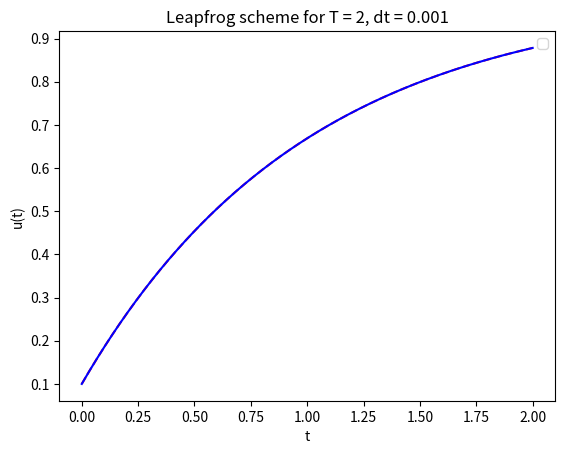
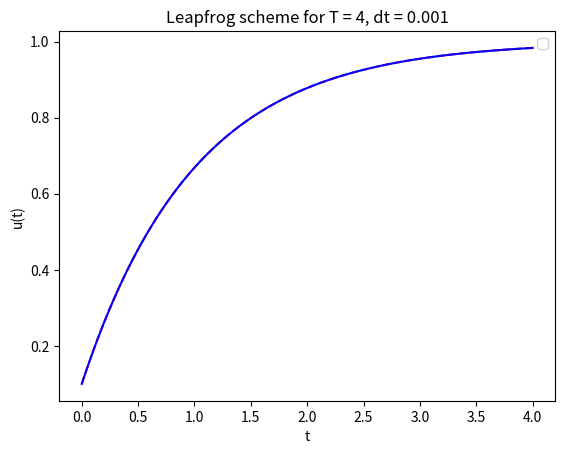
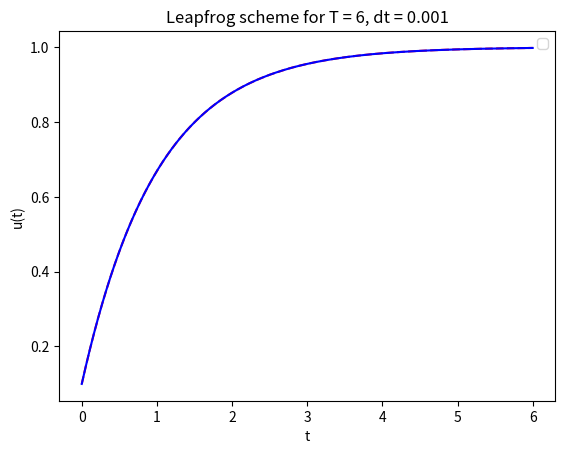
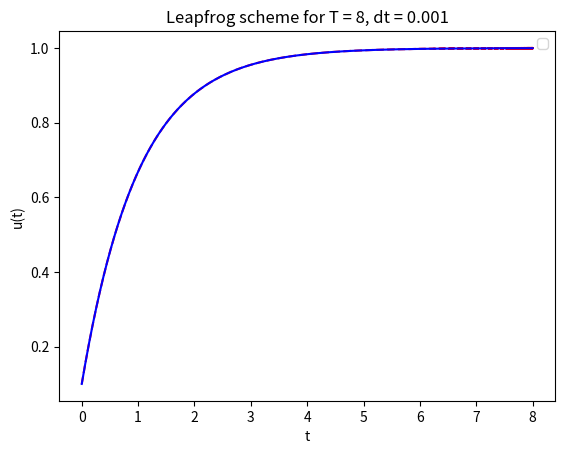
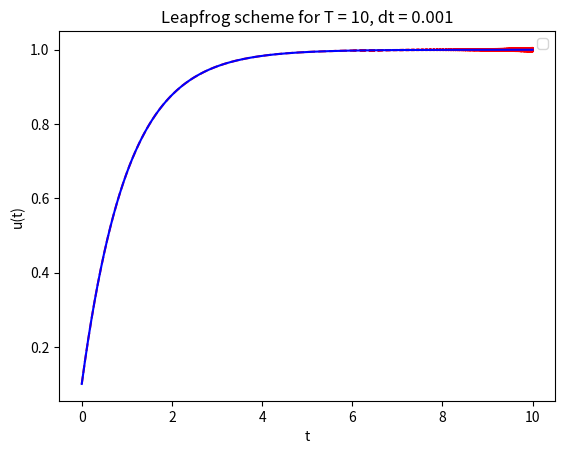

Generate these figures, in order, with matplotlib:
from numpy import *
from matplotlib.pyplot import *

def solver(I, a, b, T, dt):
    """
    Solve u'(t) = -a(t)u(t) + b(t), u(0) = I,
    for T in (0,T] with steps dt.
    a and b are python functions of t.
    """
    dt = float(dt)
    N = int(round(T/dt))
    T = N*dt
    u = zeros(N+1)
    t = linspace(0, T, N+1)

    u[0] = I
    u[1] = u[0] + dt*(b(t[0]) - a(t[0])*u[0])

    for n in range(1, N):
        u[n+1] = u[n-1] + 2*dt*(b(t[n]) - a(t[n])*u[n])
    return u, t


def exact_solution(t, I, a, b):
    u_e = zeros(len(t))
    for i in range(len(t)):
        u_e[i] = b(t[i])/a(t[i]) + (I- b(t[i])/a(t[i]))*exp(-a(t[i])*t[i])
    return u_e


def plot_solution(u, t, u_e, t_e, dt, T):
    figure()
    plot(t, u, 'r--')
    plot(t_e, u_e, 'b-')
    legend(['numerical', 'exact'], 'best')
    xlabel('t')
    ylabel('u(t)')
    title('Leapfrog scheme for T = %g, dt = %g' % (T, dt))
    savefig('LF_T%g_dt%g.png' % (T, dt))
    show()


def dt_experiments(I, a, b, T, dt_values):

    M = 1000
    t_e = linspace(0, T, M+1)
    u_e = exact_solution(t_e, I, a, b)
    
    for dt in dt_values:
        N = int(round(T/dt))
        u, t = solver(I, a, b, T, dt)

        plot_solution(u, t, u_e, t_e, dt, T)

def T_experiments(I, a, b, T_values, dt):
    M = 1000
    
    
    for T in T_values:
        N = int(round(T/dt))
        u, t = solver(I, a, b, T, dt)
        t_e = linspace(0, T, M+1)
        u_e = exact_solution(t_e, I, a, b)
        plot_solution(u, t, u_e, t_e, dt, T)


def main():
    I = 0.1
    T = 4
    dt = 0.001
    dt_values = [0.5, 0.1, 0.05, 0.01, 0.005, 0.001]
    T_values = [2, 4, 6, 8, 10]

    def a(t):
        return 1

    def b(t):
        return 1

    #dt_experiments(I, a, b, T, dt_values)
    T_experiments(I, a, b, T_values, dt)

main()
        
